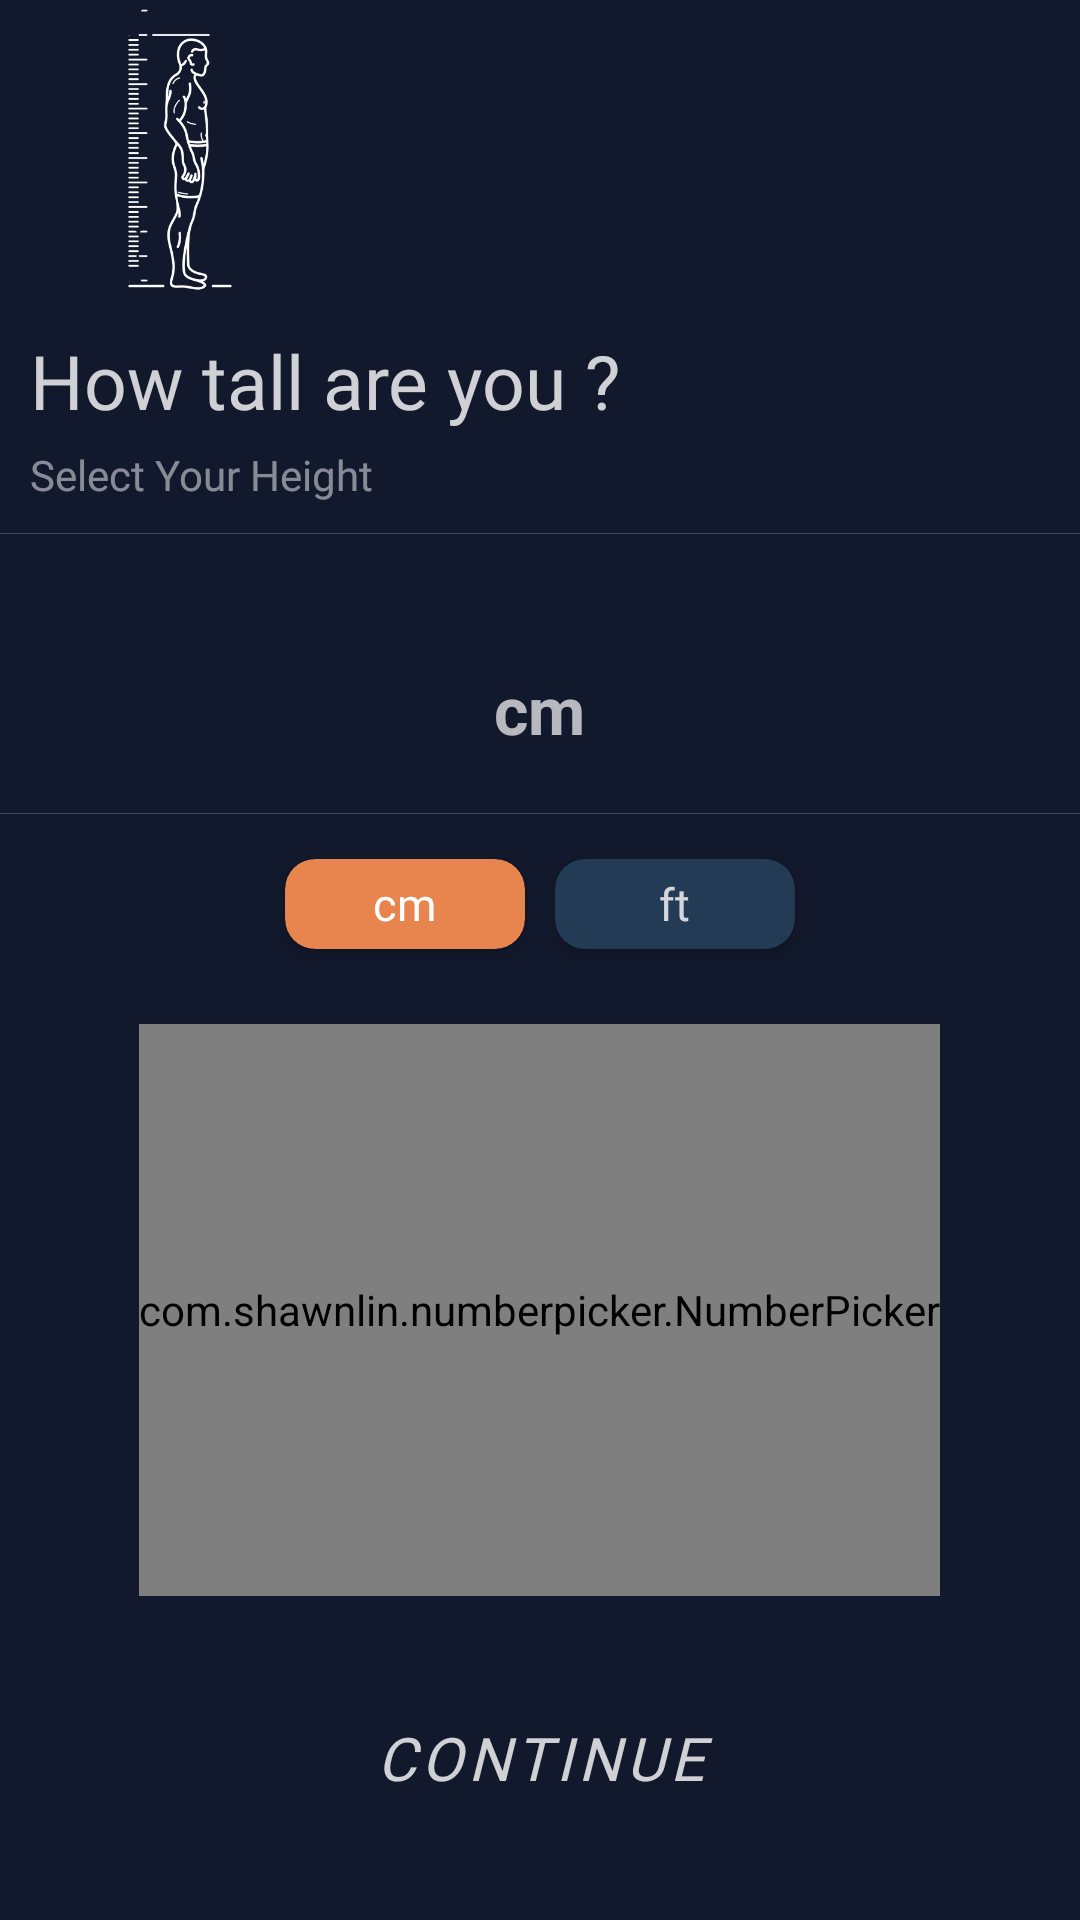

Android layout source for this screen:
<!-- AndroidManifest.xml: application theme AppTheme -->
<!-- res/layout/fragment_height.xml -->
<?xml version="1.0" encoding="utf-8"?>
<RelativeLayout xmlns:android="http://schemas.android.com/apk/res/android"
    xmlns:app="http://schemas.android.com/apk/res-auto"
    xmlns:tools="http://schemas.android.com/tools"
    android:layout_width="match_parent"
    android:layout_height="match_parent"
    android:background="@color/walk_through_background"
    tools:context=".WalkThrough.fragments.FragmentChooseWeight">

    <LinearLayout
        android:layout_width="match_parent"
        android:layout_height="wrap_content"
        android:layout_above="@+id/nextBtn"
        android:layout_alignParentTop="true"
        android:orientation="vertical">

        <ImageView
            android:id="@+id/img"
            android:layout_width="120dp"
            android:layout_height="100dp"
            android:layout_marginBottom="10dp"
            android:src="@drawable/height"
            app:tint="@color/colorWhite" />

        <TextView
            android:id="@+id/genderText"
            android:layout_width="match_parent"
            android:layout_height="wrap_content"
            android:layout_marginStart="10dp"
            android:alpha=".8"
            android:fontFamily="@font/brandon_bold"
            android:text="How tall are you ?"
            android:textColor="@color/colorWhite"
            android:textSize="25sp"
            android:textStyle="normal" />


        <TextView
            android:id="@+id/subtitle"
            android:layout_width="match_parent"
            android:layout_height="wrap_content"
            android:layout_marginStart="10dp"
            android:layout_marginTop="5dp"
            android:alpha=".5"
            android:fontFamily="@font/brandon_bold"
            android:text="Select Your Height"
            android:textColor="@color/colorWhite"
            android:textSize="14sp"
            android:textStyle="normal" />

        <View
            android:layout_width="match_parent"
            android:layout_height=".3dp"
            android:layout_marginTop="10dp"
            android:alpha=".3"
            android:background="@color/inactiveColor" />

        <LinearLayout
            android:id="@+id/displayHeight"
            android:layout_width="match_parent"
            android:layout_height="wrap_content"
            android:gravity="center">

            <TextView
                android:id="@+id/heightInCm"
                android:layout_width="wrap_content"
                android:layout_height="wrap_content"
                android:textColor="@color/colorWhite"
                android:textSize="70sp"
                android:textStyle="bold"
                android:visibility="visible"
                tools:text="150" />

            <TextView
                android:id="@+id/unitCm"
                android:layout_width="wrap_content"
                android:layout_height="wrap_content"
                android:layout_gravity="bottom"
                android:layout_marginBottom="5dp"
                android:alpha=".7"
                android:gravity="bottom"
                android:padding="10dp"
                android:text="cm"
                android:textColor="@color/colorWhite"
                android:textSize="22sp"
                android:textStyle="bold" />

            <LinearLayout
                android:id="@+id/unitFtIn"
                android:layout_width="wrap_content"
                android:layout_height="wrap_content"
                android:orientation="horizontal"
                android:visibility="gone"
                tools:visibility="visible">

                <TextView
                    android:id="@+id/heightFt"
                    android:layout_width="wrap_content"
                    android:layout_height="wrap_content"
                    android:gravity="center"
                    android:textColor="@color/colorWhite"
                    android:textSize="70sp"
                    android:textStyle="bold"
                    android:visibility="visible"
                    tools:text="1" />

                <TextView
                    android:id="@+id/unitFt"
                    android:layout_width="wrap_content"
                    android:layout_height="wrap_content"
                    android:layout_gravity="bottom"
                    android:layout_marginBottom="5dp"
                    android:alpha=".7"
                    android:gravity="bottom"
                    android:padding="12dp"
                    android:text="ft"
                    android:textColor="@color/colorWhite"
                    android:textSize="22sp"
                    android:textStyle="bold" />

                <TextView
                    android:id="@+id/heightIn"
                    android:layout_width="wrap_content"
                    android:layout_height="wrap_content"
                    android:layout_marginStart="8dp"
                    android:gravity="center"
                    android:textColor="@color/colorWhite"
                    android:textSize="70sp"
                    android:textStyle="bold"
                    android:visibility="visible"
                    tools:text="0" />

                <TextView
                    android:id="@+id/unitIn"
                    android:layout_width="wrap_content"
                    android:layout_height="wrap_content"
                    android:layout_gravity="bottom"
                    android:layout_marginBottom="5dp"
                    android:alpha=".7"
                    android:gravity="bottom"
                    android:padding="12dp"
                    android:text="in"
                    android:textColor="@color/colorWhite"
                    android:textSize="22sp"
                    android:textStyle="bold" />

            </LinearLayout>

        </LinearLayout>

        <View
            android:layout_width="match_parent"
            android:layout_height=".3dp"
            android:layout_marginBottom="10dp"
            android:alpha=".3"
            android:background="@color/inactiveColor" />

        <LinearLayout
            android:layout_width="match_parent"
            android:layout_height="wrap_content"
            android:layout_marginBottom="20dp"
            android:gravity="center"
            android:orientation="horizontal">

            <androidx.cardview.widget.CardView
                android:id="@+id/cardCm"
                android:layout_width="80dp"
                android:layout_height="30dp"
                android:layout_margin="5dp"
                android:foreground="?selectableItemBackground"
                app:cardBackgroundColor="@color/cardSelectedColor"
                app:cardCornerRadius="10dp"
                app:cardElevation="5dp">

                <TextView
                    android:id="@+id/textCm"
                    android:layout_width="wrap_content"
                    android:layout_height="wrap_content"
                    android:layout_gravity="center"
                    android:fontFamily="@font/rubik_bold"
                    android:gravity="center"
                    android:text="cm"
                    android:textColor="@color/colorWhite"
                    android:textSize="15sp" />

            </androidx.cardview.widget.CardView>

            <androidx.cardview.widget.CardView
                android:id="@+id/cardFt"
                android:layout_width="80dp"
                android:layout_height="30dp"
                android:layout_margin="5dp"
                android:foreground="?selectableItemBackground"
                app:cardBackgroundColor="@color/walk_through_cardcolor"
                app:cardCornerRadius="10dp"
                app:cardElevation="5dp">

                <TextView
                    android:id="@+id/textFt"
                    android:layout_width="wrap_content"
                    android:layout_height="wrap_content"
                    android:layout_gravity="center"
                    android:alpha=".8"
                    android:fontFamily="@font/rubik_bold"
                    android:gravity="center"
                    android:text="ft"
                    android:textColor="@color/colorWhite"
                    android:textSize="15sp" />

            </androidx.cardview.widget.CardView>

        </LinearLayout>

        <LinearLayout
            android:layout_width="match_parent"
            android:layout_height="match_parent"
            android:layout_gravity="center"
            android:gravity="center">

            <com.shawnlin.numberpicker.NumberPicker
                android:id="@+id/number_picker"
                android:layout_width="wrap_content"
                android:layout_height="match_parent"
                app:np_dividerColor="@android:color/transparent"
                app:np_max="250"
                app:np_min="100"
                app:np_orientation="vertical"
                app:np_scrollerEnabled="true"
                app:np_selectedTextColor="@color/colorWhite"
                app:np_textColor="@color/inactiveColor"
                app:np_value="40"
                app:np_wheelItemCount="6"
                app:np_wrapSelectorWheel="false" />

            <View
                android:id="@+id/dot"
                android:layout_width="8dp"
                android:layout_height="8dp"
                android:layout_margin="5dp"
                android:background="@drawable/dot"
                android:visibility="gone"
                tools:visibility="visible" />

            <com.shawnlin.numberpicker.NumberPicker
                android:id="@+id/number_picker2"
                android:layout_width="wrap_content"
                android:layout_height="match_parent"
                android:visibility="gone"
                app:np_dividerColor="@android:color/transparent"
                app:np_max="11"
                app:np_min="0"
                app:np_orientation="vertical"
                app:np_selectedTextColor="@color/colorWhite"
                app:np_textColor="@color/inactiveColor"
                app:np_value="0"
                app:np_wheelItemCount="6"
                app:np_wrapSelectorWheel="false"
                tools:visibility="visible" />

        </LinearLayout>

    </LinearLayout>

    <include layout="@layout/next_button_layout" />

</RelativeLayout>
<!-- res/layout/next_button_layout.xml (included above) -->
<?xml version="1.0" encoding="utf-8"?>
<Button xmlns:android="http://schemas.android.com/apk/res/android"
    android:id="@+id/nextBtn"
    style="@style/Widget.MaterialComponents.Button.TextButton"
    android:layout_width="match_parent"
    android:layout_height="wrap_content"
    android:layout_alignParentBottom="true"
    android:layout_margin="30dp"
    android:alpha=".8"
    android:backgroundTint="#9377ff"
    android:elevation="0dp"
    android:fontFamily="@font/nosifer_regular"
    android:padding="10dp"
    android:text="Continue"
    android:textColor="@color/colorWhite"
    android:textSize="20sp"
    android:textStyle="italic" />
<!-- resources referenced by this layout -->
<resources>
  <color name="cardSelectedColor">#e8854e</color>
  <color name="colorWhite">#FFFFFF</color>
  <color name="inactiveColor">#b2b2b2</color>
  <color name="walk_through_background">#12192c</color>
  <color name="walk_through_cardcolor">#233b55</color>
  <!-- drawable height: png bitmap (drawable, 35782 bytes) -->
  <style name="AppTheme" parent="Theme.MaterialComponents.DayNight.NoActionBar">
          <item name="colorPrimary">@color/colorPrimary</item>
          <item name="colorPrimaryDark">@color/colorPrimaryDark</item>
          <item name="colorAccent">@color/colorAccent</item>
          <item name="android:colorBackground">@color/colorPrimary</item>
          <item name="colorNavigationItem">@color/menu_item_color_state</item>
          <item name="colorNavigationItemSelected">@color/colorWhite</item>
          <item name="drawableNavigationItemBackground">@drawable/menu_background_color_state</item>
          <item name="android:dialogTheme">@style/AppDialogTheme</item>
      </style>
  <color name="colorPrimary">#F2F3F5</color>
  <color name="colorPrimaryDark">#d32f2f</color>
  <color name="colorAccent">#C6D32F2F</color>
  <style name="AppDialogTheme" parent="Theme.MaterialComponents.Dialog">
          <item name="android:windowNoTitle">false</item>
          <item name="android:windowFullscreen">false</item>
          <item name="android:windowIsTranslucent">true</item>
          <item name="android:windowBackground">@android:color/transparent</item>
          <item name="android:windowIsFloating">true</item>
          <item name="android:windowCloseOnTouchOutside">true</item>
      </style>
</resources>
